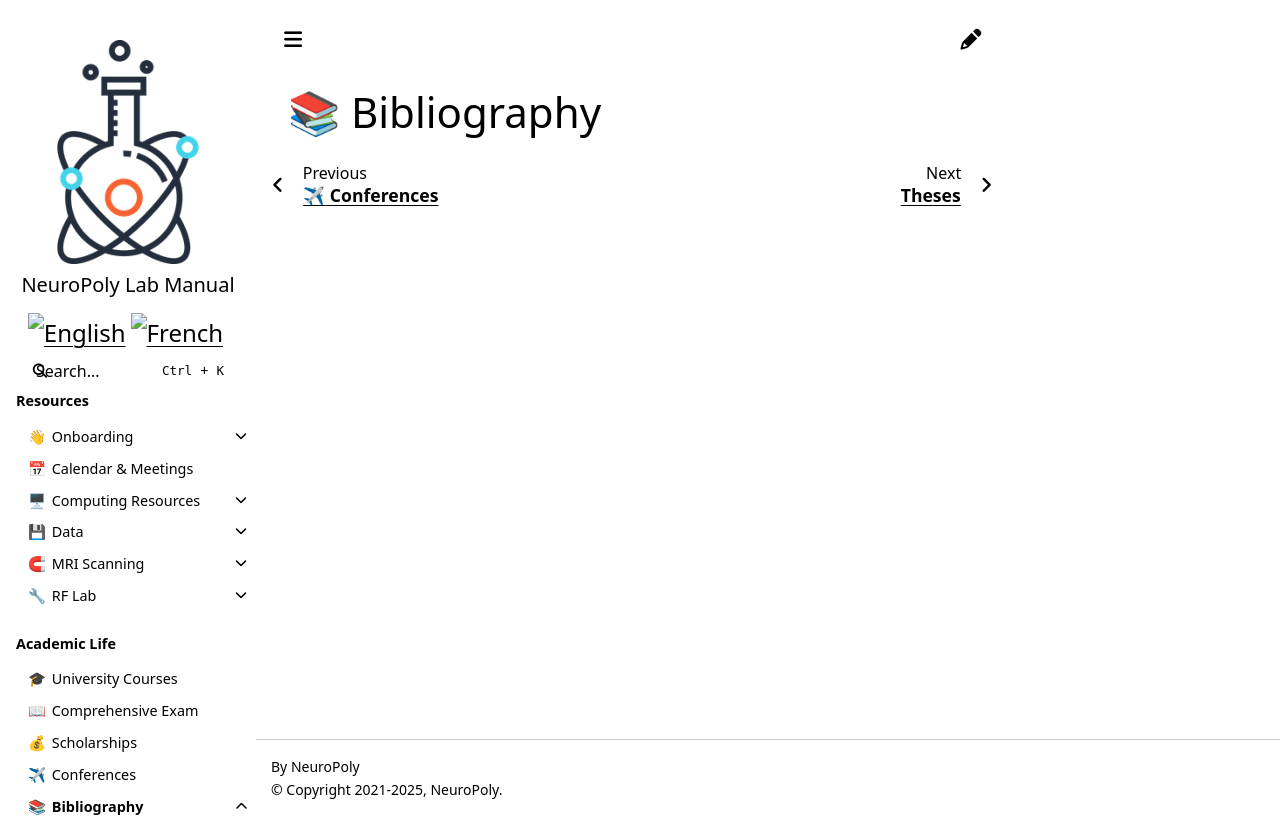

repository: neuropoly/intranet.neuro.polymtl.ca · page: bibliography/index.html · generator: sphinx

# 📚 Bibliography
